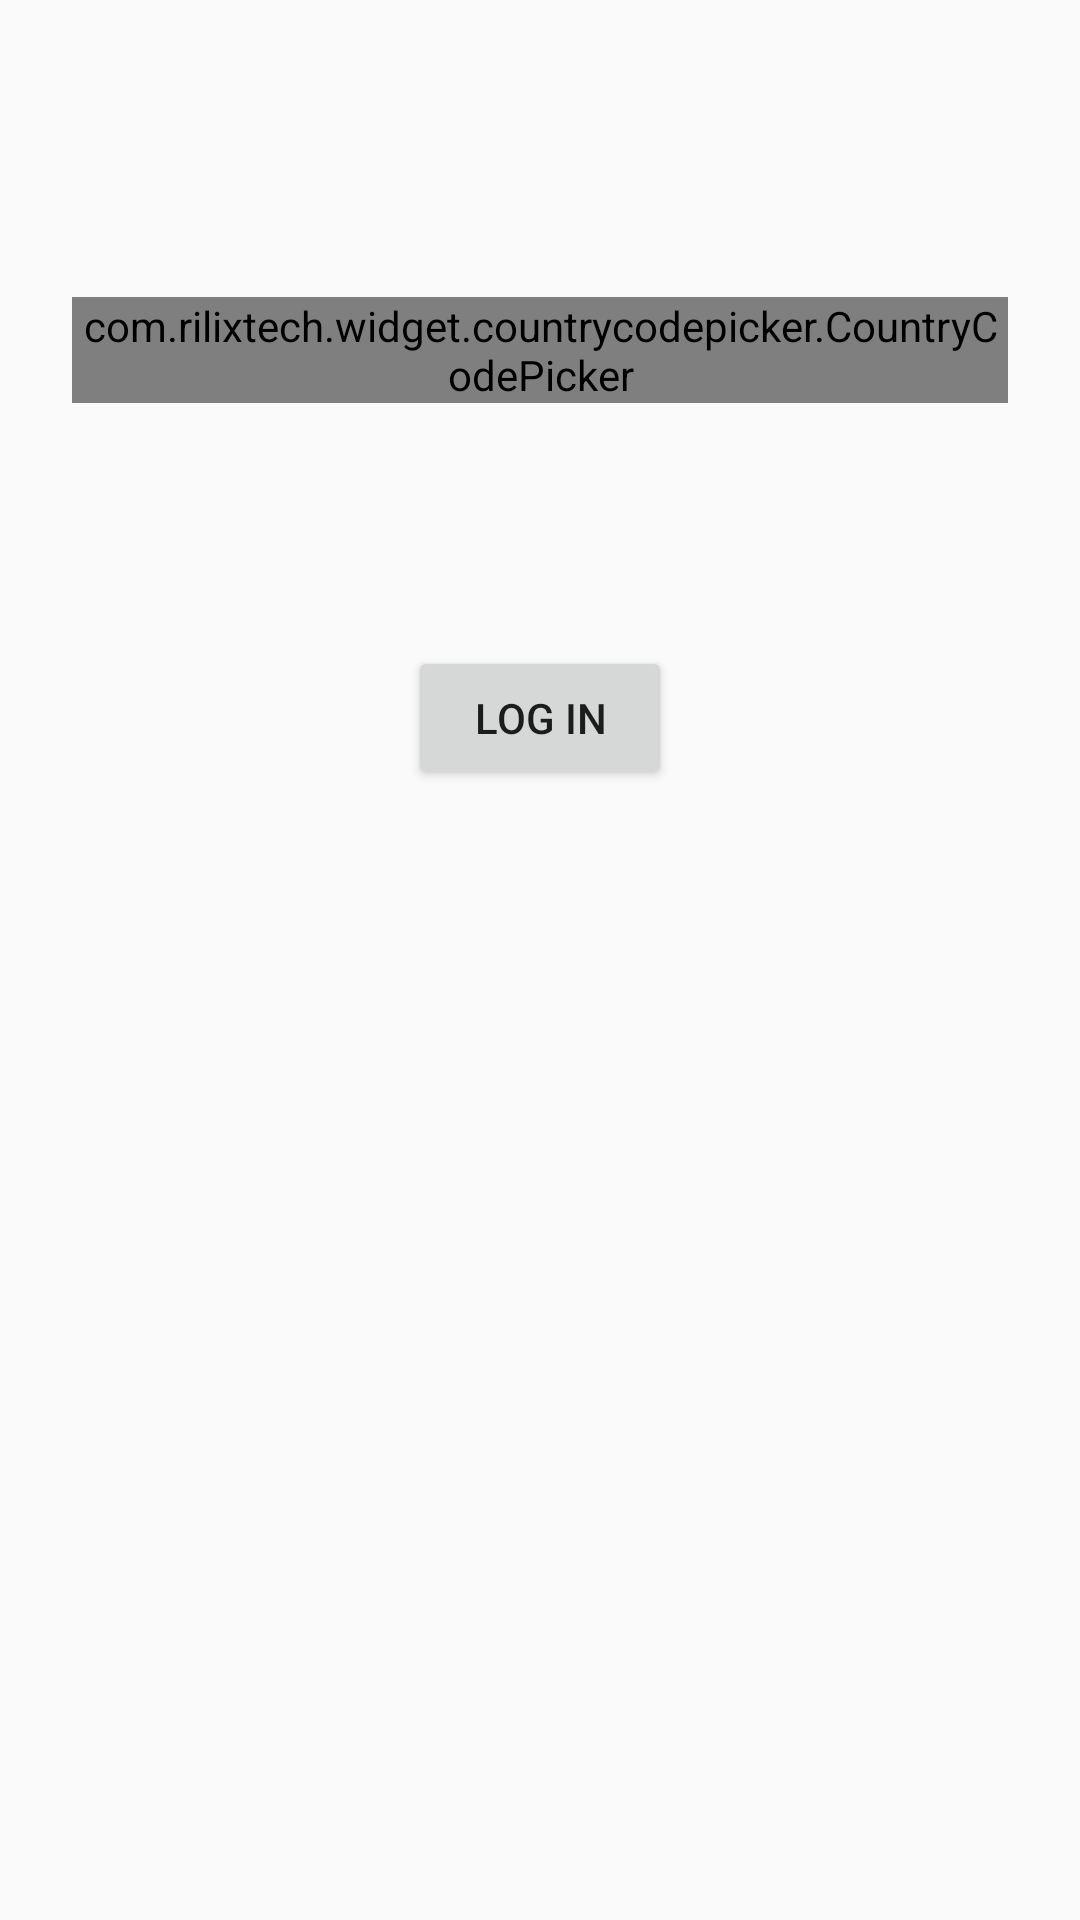

The Android layout XML behind this screen, and the referenced resources:
<!-- AndroidManifest.xml: application theme AppTheme -->
<!-- res/layout/activity_login.xml -->
<?xml version="1.0" encoding="utf-8"?>
<androidx.constraintlayout.widget.ConstraintLayout xmlns:android="http://schemas.android.com/apk/res/android"
    xmlns:app="http://schemas.android.com/apk/res-auto"
    xmlns:tools="http://schemas.android.com/tools"
    android:id="@+id/container"
    android:layout_width="match_parent"
    android:layout_height="match_parent"
    android:paddingLeft="@dimen/activity_horizontal_margin"
    android:paddingTop="@dimen/activity_vertical_margin"
    android:paddingRight="@dimen/activity_horizontal_margin"
    android:paddingBottom="@dimen/activity_vertical_margin"
    tools:context=".ui.login.LoginActivity">

    <LinearLayout
        android:id="@+id/ll_header"
        android:layout_width="0dp"
        android:layout_height="wrap_content"
        android:layout_marginStart="24dp"
        android:layout_marginTop="96dp"
        android:layout_marginEnd="24dp"
        app:layout_constraintEnd_toEndOf="parent"
        app:layout_constraintStart_toStartOf="parent"
        app:layout_constraintTop_toTopOf="parent">

        <com.rilixtech.widget.countrycodepicker.CountryCodePicker
            android:id="@+id/ccp"
            android:layout_width="wrap_content"
            android:layout_height="wrap_content"
            android:layout_gravity="center_vertical"
            app:ccp_countryPreference="US,ID,NZ"  />

        <EditText
            android:id="@+id/et_number_phone"
            android:layout_width="match_parent"
            android:layout_height="wrap_content"
            android:layout_marginStart="8dp"
            android:layout_marginEnd="24dp"
            android:hint="@string/prompt_number"
            android:maxLength="11"
            android:inputType="number"
            android:selectAllOnFocus="true" />

    </LinearLayout>

    <Button
        android:id="@+id/btn_login"
        android:layout_width="wrap_content"
        android:layout_height="wrap_content"
        android:layout_gravity="start"
        android:layout_marginStart="48dp"
        android:layout_marginTop="14dp"
        android:layout_marginEnd="48dp"
        android:layout_marginBottom="120dp"
        android:enabled="true"
        android:text="@string/action_log_in"
        app:layout_constraintBottom_toBottomOf="parent"
        app:layout_constraintEnd_toEndOf="parent"
        app:layout_constraintStart_toStartOf="parent"
        app:layout_constraintTop_toBottomOf="@+id/ll_header"
        app:layout_constraintVertical_bias="0.2" />

</androidx.constraintlayout.widget.ConstraintLayout>
<!-- resources referenced by this layout -->
<resources>
  <string name="action_log_in">Log In</string>
  <string name="prompt_number">Number Phone</string>
  <style name="AppTheme" parent="Theme.AppCompat.Light.DarkActionBar">
          
          <item name="colorPrimary">@color/colorPrimary</item>
          <item name="colorPrimaryDark">@color/colorPrimaryDark</item>
          <item name="colorAccent">@color/colorAccent</item>
      </style>
  <!-- not gathered from this repository: default colours our renderer supplied (Android Studio template values) -->
  <color name="colorPrimary">#FF6200EE</color>
  <color name="colorPrimaryDark">#FF3700B3</color>
  <color name="colorAccent">#FF03DAC5</color>
</resources>
